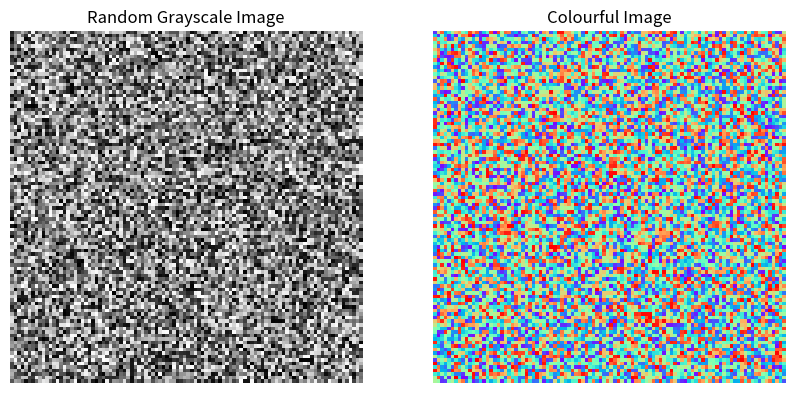

Source code (Python):
#============================== Creating Random Image in Matplotlib ============================== #
import numpy as np
import matplotlib.pyplot as plt

image = np.random.rand(100, 100)
image2 = np.random.rand(100, 100)

fig, ax = plt.subplots(1, 2, figsize=(10, 5), dpi=120)

ax[0].imshow(image, cmap='gray')
ax[0].set_title('Random Grayscale Image')
ax[0].axis('off')

ax[1].imshow(image2, cmap='rainbow')
ax[1].set_title('Colourful Image')
ax[1].axis('off')

plt.show()
